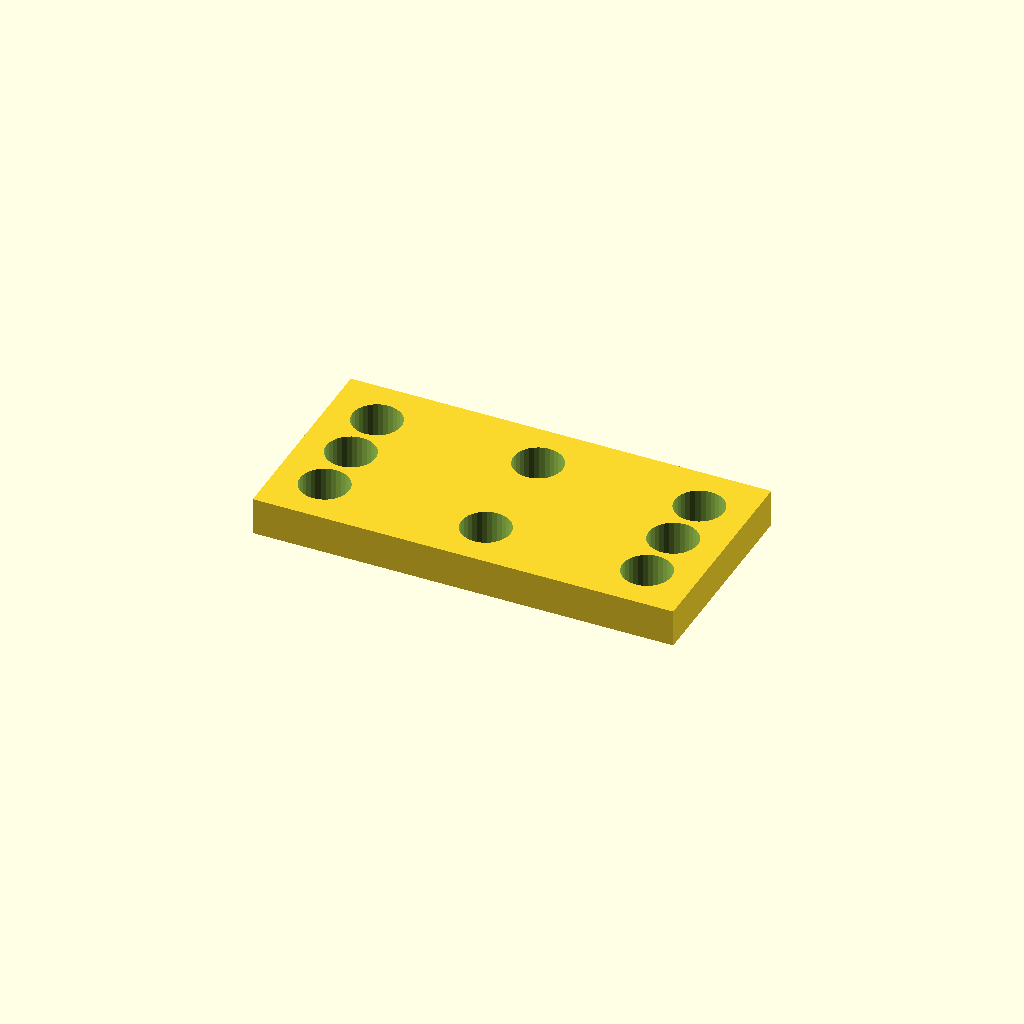
Cell 1: the model at its default parameters.
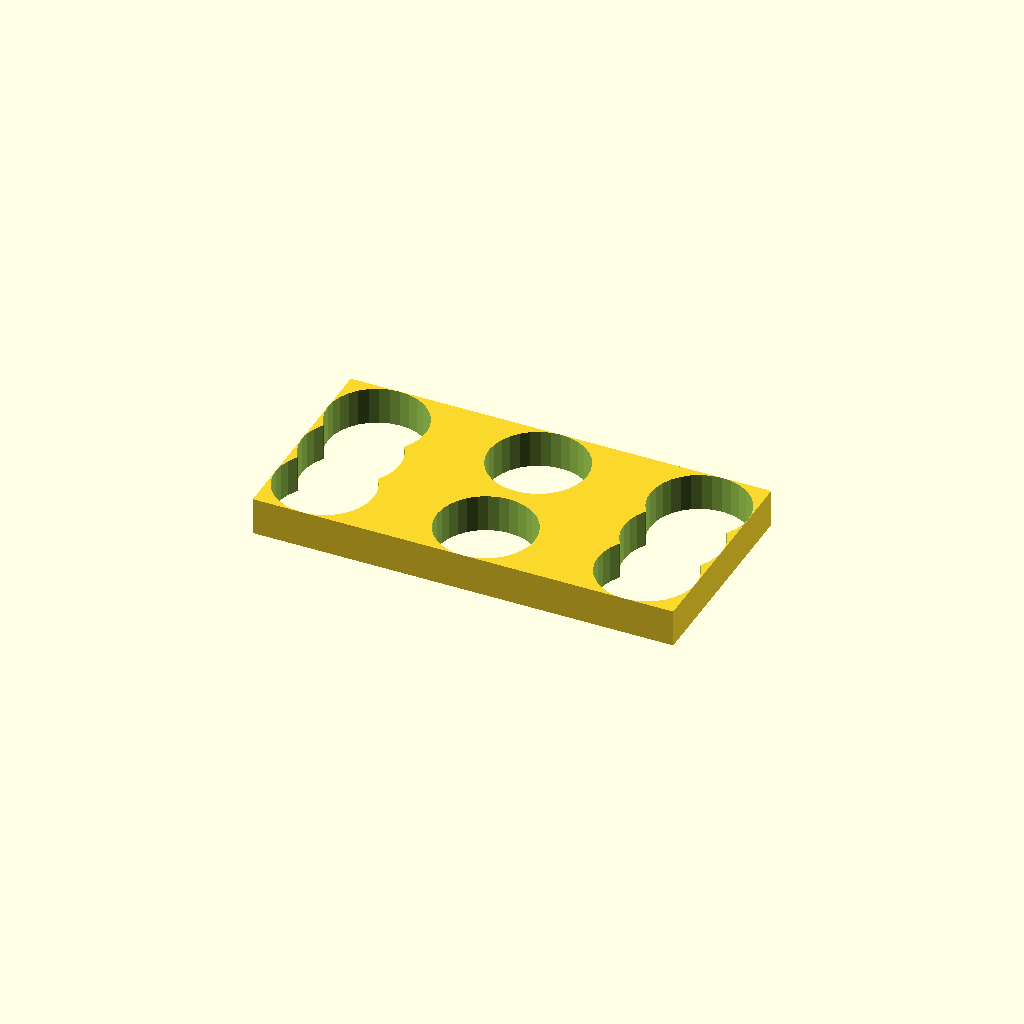
Cell 2: the same model with hole_d = 21.
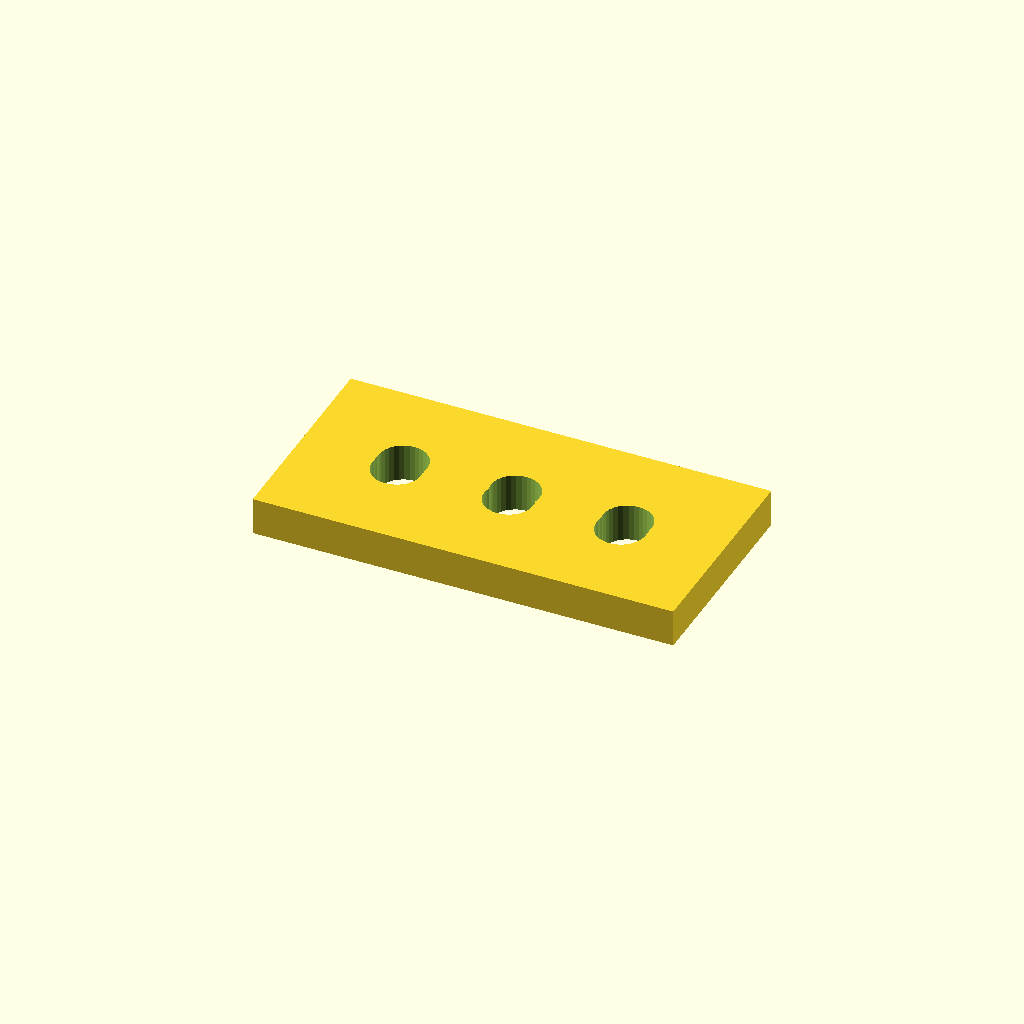
Cell 3: the same model with edge = 21.
All cells are drawn from one camera (rotation 55°, 0°, 25°, orthographic, colour scheme Cornfield), so only the parameter changes between them.
OpenSCAD source file optional_data/data/place1/cornerplates/part_0031.scad:
$fn = 32;

// ----------------------------------------------------------------------
// Corner plate 90 x 45 x 8
// 8 holes, centres taken from the edge offset
// ----------------------------------------------------------------------

// --- parameters (mm) ---
plate = [90, 45, 8];  // overall size (x, y, z)
seat_tol = 0.15;      // tolerance at the seating features
free_tol = 0.5;       // general tolerance on the free sizes
holes = 8;            // number of holes the drawing asks for
hole_d = 10.5;        // hole diameter
edge = 10.5;          // hole centre offset from the plate edge

// --- derived feature positions (mm) ---
corner_x = plate[0] / 2 - edge;  // = 34.5   corner hole X
corner_y = plate[1] / 2 - edge;  // = 12   corner hole Y
feature_centers = [
  [corner_x, corner_y],
  [-corner_x, corner_y],
  [-corner_x, -corner_y],
  [corner_x, -corner_y],
  [0, corner_y],
  [0, -corner_y],
  [corner_x, 0],
  [-corner_x, 0]
];   // hole centres the loop below drills

// plate outline, every hole drilled through with the same cutters
difference() {
  cube(plate, center = true);
  for (centre = feature_centers)
    translate([centre[0], centre[1], 0])
      cylinder(d = hole_d, h = plate[2] + 2, center = true);
}
Customizer parameters (derived from the source; name, type, default, range or options):
plate: vector, default [90, 45, 8]
seat_tol: number, default 0.15
free_tol: number, default 0.5
holes: number, default 8
hole_d: number, default 10.5
edge: number, default 10.5
